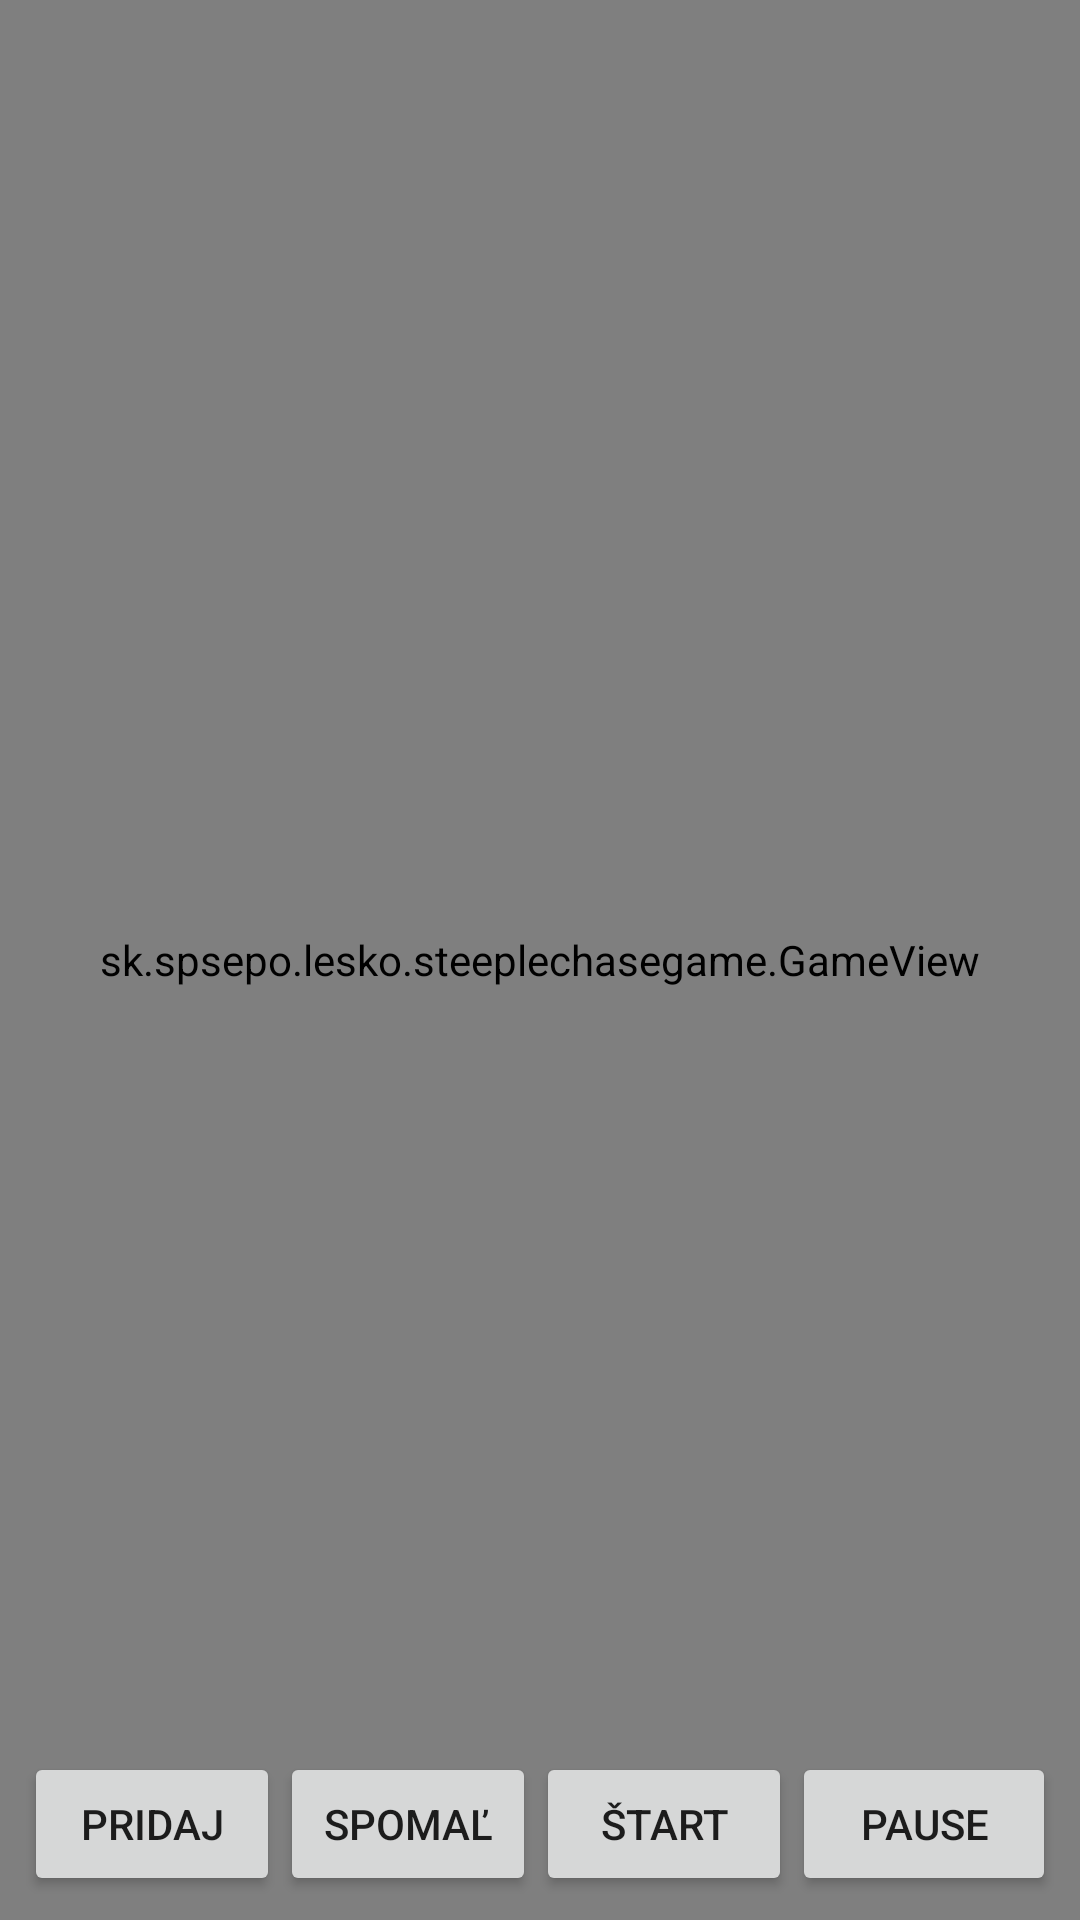

Android layout source for this screen:
<!-- AndroidManifest.xml: application theme Theme.SteeplechaseGame -->
<!-- res/layout/activity_main.xml -->
<?xml version="1.0" encoding="utf-8"?>
<RelativeLayout xmlns:android="http://schemas.android.com/apk/res/android"
    android:layout_width="match_parent"
    android:layout_height="match_parent">

    <sk.spsepo.lesko.steeplechasegame.GameView
        android:id="@+id/game_view"
        android:layout_width="match_parent"
        android:layout_height="match_parent" />

    <LinearLayout
        android:layout_width="match_parent"
        android:layout_height="wrap_content"
        android:orientation="horizontal"
        android:padding="8dp"
        android:layout_alignParentBottom="true"
        android:gravity="center">

        <Button
            android:id="@+id/btn_add"
            android:text="Pridaj"
            android:layout_width="0dp"
            android:layout_weight="1"
            android:layout_height="wrap_content"/>

        <Button
            android:id="@+id/btn_reduce"
            android:text="Spomaľ"
            android:layout_width="0dp"
            android:layout_weight="1"
            android:layout_height="wrap_content"/>

        <Button
            android:id="@+id/btn_start"
            android:text="Štart"
            android:layout_width="0dp"
            android:layout_weight="1"
            android:layout_height="wrap_content"/>


        <Button
            android:id="@+id/btn_pause"
            android:layout_width="wrap_content"
            android:layout_height="wrap_content"
            android:text="Pause"
            android:layout_alignParentTop="true"
            android:layout_alignParentEnd="true"/>

    </LinearLayout>
</RelativeLayout>
<!-- resources referenced by this layout -->
<resources>
  <style name="Theme.SteeplechaseGame" parent="Theme.MaterialComponents.DayNight.DarkActionBar">
          
          <item name="colorPrimary">@color/purple_500</item>
          <item name="colorPrimaryVariant">@color/purple_700</item>
          <item name="colorOnPrimary">@color/white</item>
          
          <item name="colorSecondary">@color/teal_200</item>
          <item name="colorSecondaryVariant">@color/teal_700</item>
          <item name="colorOnSecondary">@color/black</item>
          
          <item name="android:statusBarColor">?attr/colorPrimaryVariant</item>
          
      </style>
  <!-- not gathered from this repository: default colours our renderer supplied (Android Studio template values) -->
  <color name="purple_500">#FF6200EE</color>
  <color name="purple_700">#FF3700B3</color>
  <color name="teal_200">#FF03DAC5</color>
  <color name="teal_700">#FF018786</color>
  <color name="black">#FF000000</color>
  <color name="white">#FFFFFFFF</color>
</resources>
